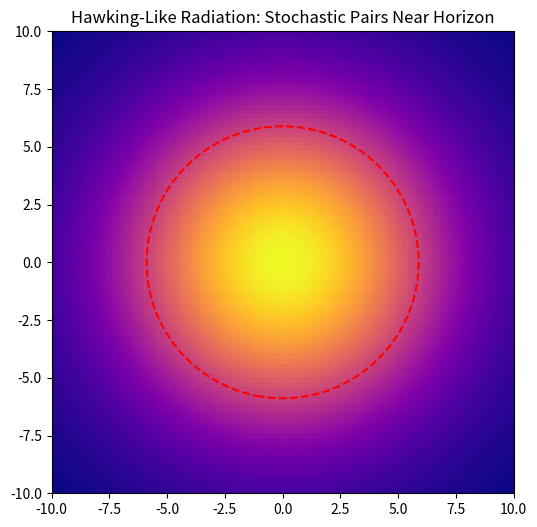

This chart was generated by the following Python code: (Note: this script raises an exception after producing the figure.)
import numpy as np
import matplotlib.pyplot as plt
from matplotlib.animation import FuncAnimation, PillowWriter

# Parameters from paper (Ch2.5-2.6)
r_h = 3.0  # Horizon radius (where Φ > crit)
phi_crit = 0.5  # Horizon threshold
E_i = 1.0
R_i = 5.0  # Larger scale for field
num_pairs = 10  # Stochastic pairs per frame (up to)
frames = 50

# Grid
size = 100
x = np.linspace(-10, 10, size)
y = np.linspace(-10, 10, size)
X, Y = np.meshgrid(x, y)
R = np.sqrt(X**2 + Y**2)

# Central defect field (black hole analog)
def phi_field():
    return E_i * np.exp(-R**2 / (2 * R_i**2))

# Animation setup
fig, ax = plt.subplots(figsize=(6, 6))
field = phi_field()
im = ax.imshow(field, cmap='plasma', extent=[-10, 10, -10, 10])
ax.contour(X, Y, field, levels=[phi_crit], colors='red', linestyles='--')  # Horizon
scatters = []  # For pairs
title = ax.set_title('Hawking-Like Radiation: Stochastic Pairs Near Horizon')

def update(frame):
    global scatters
    # Clear old scatters
    for sc in scatters:
        sc.remove()
    scatters = []

    # Generate random pairs near horizon (r ~ r_h)
    theta = np.random.uniform(0, 2*np.pi, num_pairs)
    r_pair = r_h + np.random.normal(0, 0.5, num_pairs)  # Near r_h
    px = r_pair * np.cos(theta)
    py = r_pair * np.sin(theta)

    # For each pair: one infalls (to center), one escapes (outward wave, but simple fade out)
    for i in range(num_pairs):
        if np.random.rand() < 0.5:  # Random: infall or escape
            # Infall: move toward center (fade)
            alpha = 1 - frame / frames * 0.5  # Fade
            sc_in = ax.scatter(px[i]/1.5, py[i]/1.5, c='black', s=20, alpha=max(alpha, 0))
        else:
            # Escape: move outward with E ~ 1/r_h (size ~ energy)
            dx, dy = (px[i] / r_pair[i], py[i] / r_pair[i])  # Direction out
            px_out = px[i] + dx * frame / 10
            py_out = py[i] + dy * frame / 10
            energy_size = 50 / r_h  # E_rad ~ 1/r_h
            sc_out = ax.scatter(px_out, py_out, c='white', s=energy_size, alpha=0.8)
            scatters.append(sc_out)

    title.set_text(f'Frame {frame}: Pairs Form, One Infalls, One Escapes (E ~ 1/{r_h:.1f})')
    scatters.append(sc_in) if 'sc_in' in locals() else None
    return [im] + scatters

ani = FuncAnimation(fig, update, frames=frames, interval=100, blit=False)
ani.save('../assets/figures/hawking_radiation.gif', writer=PillowWriter(fps=10))
plt.close(fig)
